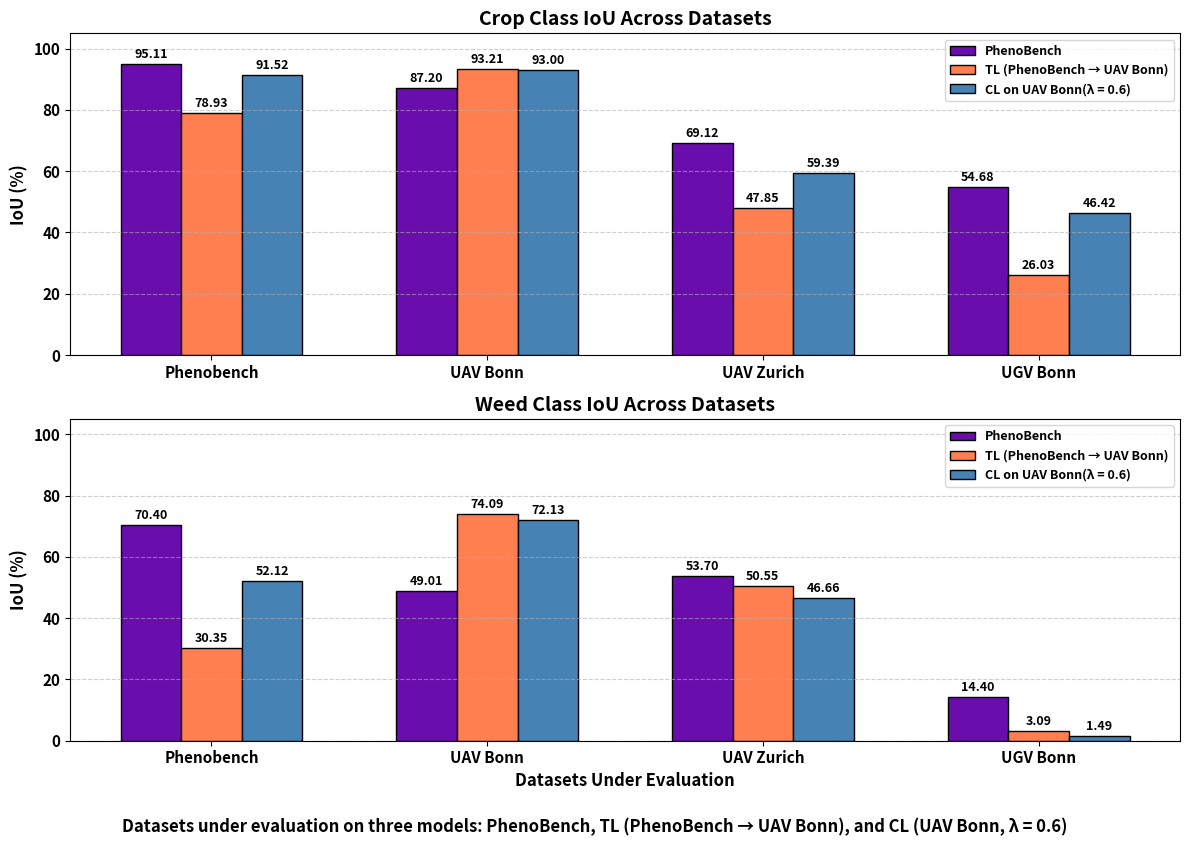
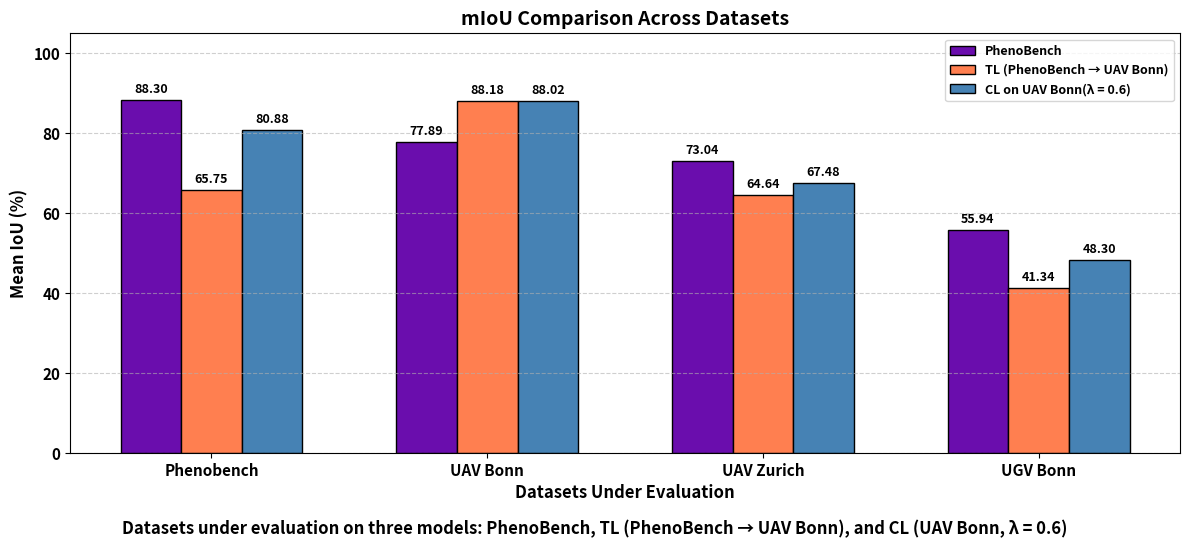

Reproduce these figures in Python, in order.
import matplotlib.pyplot as plt
import numpy as np

# -----------------------------
# Data (means only, fixed order)
# -----------------------------
datasets = ['Phenobench', 'UAV Bonn', 'UAV Zurich', 'UGV Bonn']
x = np.arange(len(datasets))
bar_width = 0.22  # slim and professional look

# PhenoBench model
crop_PB = [95.11, 87.20, 69.12, 54.68]
weed_PB = [70.40, 49.01, 53.70, 14.40]
miou_PB = [88.30, 77.89, 73.04, 55.94]

# TL (PhenoBench → UAV Bonn)
crop_TL = [78.93, 93.21, 47.85, 26.03]
weed_TL = [30.35, 74.09, 50.55, 3.09]
miou_TL = [65.75, 88.18, 64.64, 41.34]

# CL (UAV Bonn with λ = 0.6)
crop_CL = [91.52, 93.00, 59.39, 46.42]
weed_CL = [52.12, 72.13, 46.66, 1.49]
miou_CL = [80.88, 88.02, 67.48, 48.30]

# -----------------------------
# Styling
# -----------------------------
plt.rcParams.update({
    'font.family': 'sans-serif',
    'font.weight': 'bold',
    'axes.labelweight': 'bold',
    'axes.titleweight': 'bold',
    'axes.titlesize': 14,
    'axes.labelsize': 12,
    'xtick.labelsize': 11,
    'ytick.labelsize': 11,
    'legend.fontsize': 9
})

# Colors (new, distinct)
color_PB = '#6A0DAD'   # Deep Purple
color_TL = '#FF7F50'   # Coral
color_CL = '#4682B4'   # Steel Blue

label_PB = 'PhenoBench'
label_TL = 'TL (PhenoBench → UAV Bonn)'
label_CL = 'CL on UAV Bonn(λ = 0.6)'

def add_labels(ax, bars, means):
    for b, m in zip(bars, means):
        ax.text(b.get_x() + b.get_width()/2, b.get_height() + 1,
                f'{m:.2f}', ha='center', va='bottom',
                fontsize=9, fontweight='bold', clip_on=False)

# -----------------------------
# Figure 1: Classwise IoU (Crop + Weed)
# -----------------------------
fig1, axes = plt.subplots(2, 1, figsize=(12, 9))
# fig1.suptitle('Classwise IoU: PhenoBench vs TL (PhenoBench → UAV Bonn) vs CL (UAV Bonn, λ = 0.6)',
#               fontsize=15, fontweight='bold')

# Crop
ax = axes[0]
b1 = ax.bar(x - bar_width, crop_PB, bar_width, color=color_PB, edgecolor='black', label=label_PB)
b2 = ax.bar(x,             crop_TL, bar_width, color=color_TL, edgecolor='black', label=label_TL)
b3 = ax.bar(x + bar_width, crop_CL, bar_width, color=color_CL, edgecolor='black', label=label_CL)
ax.set_title('Crop Class IoU Across Datasets')
ax.set_ylabel('IoU (%)')
ax.set_xticks(x)
ax.set_xticklabels(datasets)
ax.set_ylim(0, 105)
ax.grid(axis='y', linestyle='--', alpha=0.6)
ax.legend(loc='upper right', frameon=True)
add_labels(ax, b1, crop_PB)
add_labels(ax, b2, crop_TL)
add_labels(ax, b3, crop_CL)

# Weed
ax = axes[1]
b1 = ax.bar(x - bar_width, weed_PB, bar_width, color=color_PB, edgecolor='black', label=label_PB)
b2 = ax.bar(x,             weed_TL, bar_width, color=color_TL, edgecolor='black', label=label_TL)
b3 = ax.bar(x + bar_width, weed_CL, bar_width, color=color_CL, edgecolor='black', label=label_CL)
ax.set_title('Weed Class IoU Across Datasets')
ax.set_ylabel('IoU (%)')
ax.set_xlabel('Datasets Under Evaluation')
ax.set_xticks(x)
ax.set_xticklabels(datasets)
ax.set_ylim(0, 105)
ax.grid(axis='y', linestyle='--', alpha=0.6)
ax.legend(loc='upper right', frameon=True)
add_labels(ax, b1, weed_PB)
add_labels(ax, b2, weed_TL)
add_labels(ax, b3, weed_CL)

# Caption inside figure
fig1.text(0.5, 0.02,
          'Datasets under evaluation on three models: PhenoBench, TL (PhenoBench → UAV Bonn), and CL (UAV Bonn, λ = 0.6)',
          ha='center', fontsize=12, fontweight='bold')

plt.tight_layout(rect=[0, 0.05, 1, 0.95])
plt.show()

# -----------------------------
# Figure 2: mIoU comparison
# -----------------------------
fig2, ax = plt.subplots(figsize=(12, 5.5))

b1 = ax.bar(x - bar_width, miou_PB, bar_width, color=color_PB, edgecolor='black', label=label_PB)
b2 = ax.bar(x,             miou_TL, bar_width, color=color_TL, edgecolor='black', label=label_TL)
b3 = ax.bar(x + bar_width, miou_CL, bar_width, color=color_CL, edgecolor='black', label=label_CL)

ax.set_title('mIoU Comparison Across Datasets')
ax.set_ylabel('Mean IoU (%)')
ax.set_xlabel('Datasets Under Evaluation')
ax.set_xticks(x)
ax.set_xticklabels(datasets)
ax.set_ylim(0, 105)
ax.grid(axis='y', linestyle='--', alpha=0.6)
ax.legend(loc='upper right', frameon=True)

add_labels(ax, b1, miou_PB)
add_labels(ax, b2, miou_TL)
add_labels(ax, b3, miou_CL)

# Caption inside figure
fig2.text(0.5, 0.02,
          'Datasets under evaluation on three models: PhenoBench, TL (PhenoBench → UAV Bonn), and CL (UAV Bonn, λ = 0.6)',
          ha='center', fontsize=12, fontweight='bold')

plt.tight_layout(rect=[0, 0.05, 1, 1])
plt.show()
